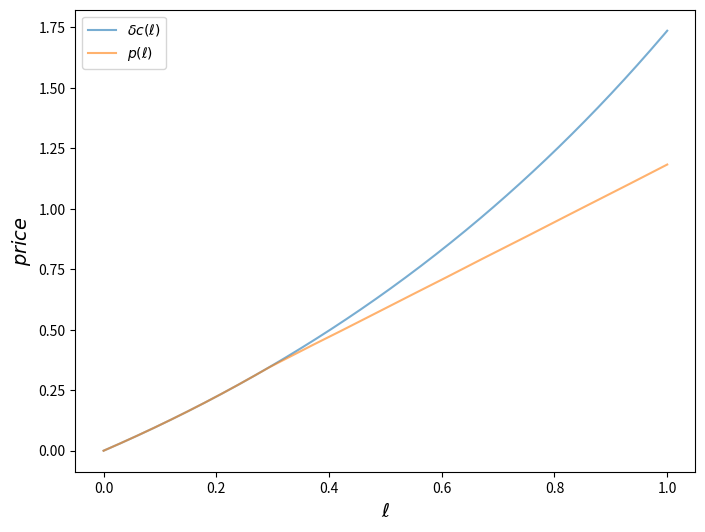

Write the Python code that produced this figure.
"""
Compute the equilibrium prices for the price function

p(ell) = δ min{ min{n p(ell/n ) + α(ell, n)}, c(ell)}
"""

import numpy as np
import matplotlib.pyplot as plt
from scipy.optimize import fminbound



class Chain_n:
    """
    price function
    p(ell) = δ min{ min{n p(ell/n ) + α(ell, n)}, c(ell)}
    """
    def __init__(self,
                 n_grid=5000,
                 max_n=50,
                 τ=0.01,
                 α=lambda ell, n: 0.01*n * (ell)**1,
                 c=lambda ell: np.exp(ell)-1,
                 ):

        self.n_grid = n_grid
        self.max_n = max_n
        self._τ = τ
        self._δ = 1 / (1 - τ)
        self._α = α
        self._c = c

        self.update()

    def update(self):
        # increase the precision for ell < 0.01
        a = np.linspace(0, 0.01, num=(self.n_grid-300), endpoint=False)
        b = np.linspace(0.01, 1, num=300)
        self.grid = np.concatenate((a, b))
        self.p = self.compute_prices()
        self.p_func = lambda x: np.interp(x, self.grid, self.p)

    def get_c(self):
        return self._c

    def set_c(self, c):
        self._c = c
        self.update()


    def get_τ(self):
        return self._τ

    def set_τ(self, τ):
        self._τ = τ
        self._δ = 1 / (1 - τ)
        self.update()


    def get_α(self):
        return self._α

    def set_α(self, α):
        self._α = α
        self.update()

    c = property(get_c, set_c)
    τ = property(get_τ, set_τ)
    α = property(get_α, set_α)

    def solve_min(self, p, ell):
        """
        Solve for the minumum and minimizers when at stage ell, given p.

        p is a function.
        """
        δ, α, c = self._δ, self._α, self._c

        n = [i for i in range(2, self.max_n)]
        n = np.array(n, dtype="float")
        sub = np.amin(n * p(ell/n) + α(ell, n))
        Tp_ell = δ * np.minimum(sub, c(ell))

        return Tp_ell

    def apply_T(self, current_p):

        δ, α, c, = self._δ, self.α, self._c
        p = lambda x: np.interp(x, self.grid, current_p)
        new_p = np.empty(len(self.grid))

        for i, ell in enumerate(self.grid):
            current_function_min = self.solve_min(p, ell)
            new_p[i] = current_function_min

        return new_p

    def compute_prices(self, tol=1e-10, verbose=False):
        """
        Iterate with T.
        The initial condition is p=c.
        """

        δ, α, c = self._δ, self._α, self._c
        # Initial condition
        current_p = c(self.grid)

        error = tol + 1
        while error > tol:
            new_p = self.apply_T(current_p)
            error = np.max(np.abs(current_p - new_p))
            if verbose == True:
                print(error)
            current_p = new_p
        return new_p


    def plot_prices(self, plottype='-', label="$p(\ell)$", cost_label="$\delta c(\ell)$",
                    plot_cost=True, ylim=False, log=False):

        plt.rcParams["figure.figsize"] = (8, 6)
        if log:
            if plot_cost:
                plt.plot(self.grid, np.log(self._δ * self._c(self.grid)), plottype, label=cost_label, alpha=0.6)
            plt.plot(self.grid, np.log(self.p), plottype, label=label, alpha=0.6)
            plt.xlabel("$\ell$",fontsize=14)
            plt.ylabel("log $p(\ell)$",fontsize=14)
        else:
            if plot_cost:
                plt.plot(self.grid, self._δ * self._c(self.grid), plottype, label=cost_label, alpha=0.6)
            plt.plot(self.grid, self.p, plottype, label=label, alpha=0.6)
            plt.xlabel("$\ell$",fontsize=14)
            plt.ylabel("$price$",fontsize=14)
        if ylim:
            plt.ylim(ylim[0], ylim[1])
        plt.legend()
        plt.show()

    def level(self,):
        "retrun number of levels m and number of subcontractors"
        δ, α, c = self._δ, self._α, self._c
        p = self.p_func

        n = [i for i in range(2, self.max_n)]
        n = np.array(n, dtype="float")
        k = []
        ell = 1
        for m in range(1, 50):
            if m==1:
                pass
            else:
                ell = ell / k[-1]
#             print(ell)
            sub = np.amin(n * p(ell/n) + α(ell, n))
            if sub < c(ell):
                k.append(np.argmin(n * p(ell/n) + α(ell, n)) + 2)
                
            else:
                return m, k
            
            
   
            

# Example

if __name__ == '__main__':

    pc = Chain_n(α=lambda ell, n: 0.01 * n**1.1)
    pc.plot_prices()
    print(pc.level())
